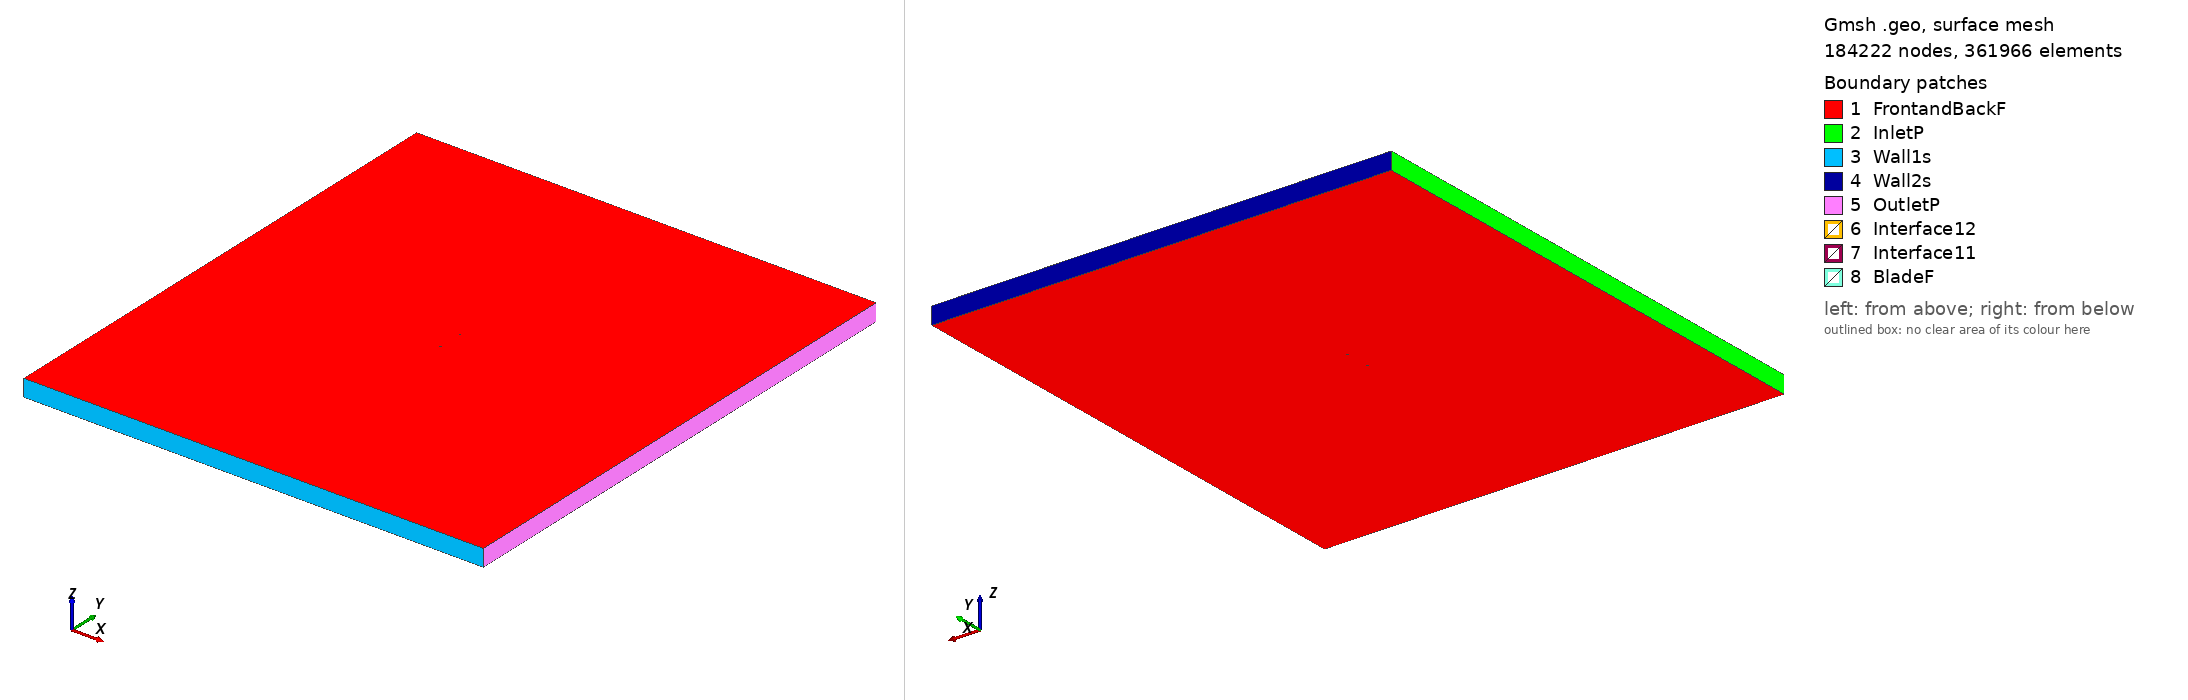

Gmsh geometry script, surface-meshed: 184222 nodes, 361966 surface elements. Boundary patches (legend numbers): 1 FrontandBackF, 2 InletP, 3 Wall1s, 4 Wall2s, 5 OutletP, 6 Interface12, 7 Interface11, 8 BladeF. Left view from above one corner, right view from below the opposite corner. Legend entries are the model's physical surfaces. The drawing asked Gmsh for element sizes between 1% and 20% of the model's largest extent; the script's own settings can give other sizes.

=== goe548_tsr2_5.6006_aoa_-4.5678.geo (drawn) ===
SetFactory("OpenCASCADE");

Point(1) = {0.074858, 0.748453, 0, 1.0};
Point(2) = {0.071447, 0.747338, 0, 1.0};
Point(3) = {0.063891, 0.745079, 0, 1.0};
Point(4) = {0.048779, 0.740591, 0, 1.0};
Point(5) = {0.033582, 0.737157, 0, 1.0};
Point(6) = {0.018360, 0.734030, 0, 1.0};
Point(7) = {0.003074, 0.731711, 0, 1.0};
Point(8) = {-0.012267, 0.730083, 0, 1.0};
Point(9) = {-0.027676, 0.729300, 0, 1.0};
Point(10) = {-0.043177, 0.729671, 0, 1.0};
Point(11) = {-0.050958, 0.730240, 0, 1.0};
Point(12) = {-0.058770, 0.731194, 0, 1.0};
Point(13) = {-0.062700, 0.731979, 0, 1.0};
Point(14) = {-0.066643, 0.732917, 0, 1.0};
Point(15) = {-0.070647, 0.734624, 0, 1.0};
Point(16) = {-0.072671, 0.735746, 0, 1.0};
Point(17) = {-0.074762, 0.737714, 0, 1.0};
Point(18) = {-0.072990, 0.739743, 0, 1.0};
Point(19) = {-0.071132, 0.740696, 0, 1.0};
Point(20) = {-0.067361, 0.741910, 0, 1.0};
Point(21) = {-0.063578, 0.742971, 0, 1.0};
Point(22) = {-0.059777, 0.743800, 0, 1.0};
Point(23) = {-0.052149, 0.745152, 0, 1.0};
Point(24) = {-0.044491, 0.746120, 0, 1.0};
Point(25) = {-0.029131, 0.747517, 0, 1.0};
Point(26) = {-0.013729, 0.748377, 0, 1.0};
Point(27) = {0.001699, 0.748928, 0, 1.0};
Point(28) = {0.017144, 0.749250, 0, 1.0};
Point(29) = {0.032596, 0.749494, 0, 1.0};
Point(30) = {0.048054, 0.749661, 0, 1.0};
Point(31) = {0.063512, 0.749829, 0, 1.0};
Point(32) = {0.071238, 0.749951, 0, 1.0};
Point(33) = {0.074735, 0.750000, 0, 1.0};
Point(34) = {-0.074858, -0.748453, 0, 1.0};
Point(35) = {-0.071447, -0.747338, 0, 1.0};
Point(36) = {-0.063891, -0.745079, 0, 1.0};
Point(37) = {-0.048779, -0.740591, 0, 1.0};
Point(38) = {-0.033582, -0.737157, 0, 1.0};
Point(39) = {-0.018360, -0.734030, 0, 1.0};
Point(40) = {-0.003074, -0.731711, 0, 1.0};
Point(41) = {0.012267, -0.730083, 0, 1.0};
Point(42) = {0.027676, -0.729300, 0, 1.0};
Point(43) = {0.043177, -0.729671, 0, 1.0};
Point(44) = {0.050958, -0.730240, 0, 1.0};
Point(45) = {0.058770, -0.731194, 0, 1.0};
Point(46) = {0.062700, -0.731979, 0, 1.0};
Point(47) = {0.066643, -0.732917, 0, 1.0};
Point(48) = {0.070647, -0.734624, 0, 1.0};
Point(49) = {0.072671, -0.735746, 0, 1.0};
Point(50) = {0.074762, -0.737714, 0, 1.0};
Point(51) = {0.072990, -0.739743, 0, 1.0};
Point(52) = {0.071132, -0.740696, 0, 1.0};
Point(53) = {0.067361, -0.741910, 0, 1.0};
Point(54) = {0.063578, -0.742971, 0, 1.0};
Point(55) = {0.059777, -0.743800, 0, 1.0};
Point(56) = {0.052149, -0.745152, 0, 1.0};
Point(57) = {0.044491, -0.746120, 0, 1.0};
Point(58) = {0.029131, -0.747517, 0, 1.0};
Point(59) = {0.013729, -0.748377, 0, 1.0};
Point(60) = {-0.001699, -0.748928, 0, 1.0};
Point(61) = {-0.017144, -0.749250, 0, 1.0};
Point(62) = {-0.032596, -0.749494, 0, 1.0};
Point(63) = {-0.048054, -0.749661, 0, 1.0};
Point(64) = {-0.063512, -0.749829, 0, 1.0};
Point(65) = {-0.071238, -0.749951, 0, 1.0};
Point(66) = {-0.074735, -0.750000, 0, 1.0};

// Lines: first blade (splines 1-4)
Spline(1) = {1:33};
Spline(2) = {33,1};

// Lines: second blade (splines 5-8)
Spline(3) = {34:66};
Spline(4) = {66,34};

// Outer domain (points 20001-4 and lines)
Point(67) = {-13.50000000, -15.00000000, 0, 1.0};
Point(68) = {-13.50000000, 15.00000000, 0, 1.0};
Point(69) = {13.50000000, 15.00000000, 0, 1.0};
Point(70) = {13.50000000, -15.00000000, 0, 1.0};
Line(11) = {67, 68};
Line(12) = {68, 69};
Line(13) = {69, 70};
Line(14) = {67, 70};

// Interface (between moving and stationary domain) (circles)
Circle(9) = {0, 0, 0, 0.80000000, 0, 2*Pi};
Circle(10) = {0, 0, 0, 0.80000000, 0, 2*Pi};

// Loops collect Lines/Splines/etc (blade1, blade2, domain, first circle)
Line Loop(1) = {1:2};
Line Loop(2) = {3:4};
Line Loop(3) = {11,12,13,-14};
Line Loop(4) = {9};

// BooleanDifference cuts out the circle/interface from the domain
Plane Surface(1) = {3};
Plane Surface(2) = {4};
BooleanDifference{ Surface{1}; Delete;}{ Surface{2}; Delete;}

// This one cuts out the blades from the inner circle/interface
Line Loop(6) = {10};
Plane Surface(5) = {6};
Plane Surface(6) = {1};
Plane Surface(7) = {2};
BooleanDifference{ Surface{5}; Delete;}{ Surface{6,7}; Delete;}

// extrude to 3rd dimension
Extrude {0, 0, 1} {Surface{1}; Surface{5}; Layers{1}; Recombine;}

// Physical Surfaces are the named boundaries (patches)
Physical Surface("Interface11") = {12};
Physical Surface("Interface12") = {10};

// sides of domain
Physical Surface("InletP") = {6};
Physical Surface("OutletP") = {9};

// top and bottom of domain
Physical Surface("Wall1s") = {7};
Physical Surface("Wall2s") = {8};

// Check FrontandBackF by ensuring there is nothing in the 3rd dimension
Physical Surface("FrontandBackF") = {1,11,5,17};
Physical Surface("BladeF") = {13:16};
Physical Volume("Turbine") = {2};
Physical Volume("Farfield") = {1};

// settings for airfoil boundary layer
Field[1] = BoundaryLayer;
Field[1].EdgesList = {1:4};
Field[1].hwall_n = 1e-3;
Field[1].thickness = 1.5e-2;
Field[1].ratio = 1.05;
Field[1].Quads = 1;
BoundaryLayer Field = 1;

// control points for mesh (blade and interface)
// floor((arc length / 1.5mm)/ 2) -> Transfinite Line
Transfinite Line {1,3} = 101 Using Progression 1;
Transfinite Line {2,4} = 2 Using Progression 1;
Transfinite Line {9, 15} = 800 Using Progression 1;

// For more information on gmsh syntax, visit http://gmsh.info/doc/texinfo/gmsh.html
